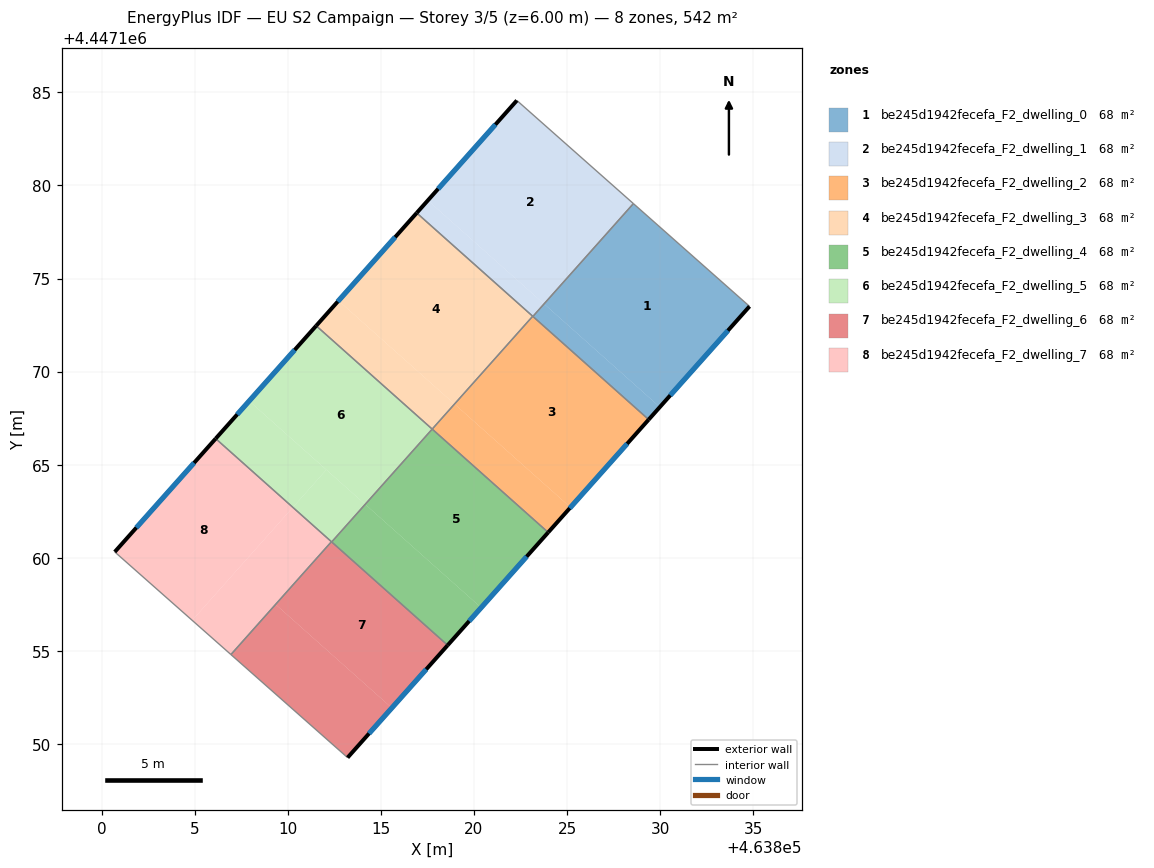
=== STOREY PLAN SPEC (per zone: floor XY polygon, exterior-wall plan segments, windows/doors) ===
zone 1: be245d1942fecefa_F2_dwelling_0  (67.7 m²)
  floor: (463829.98, 4447168.10) (463829.39, 4447167.42) (463823.17, 4447172.96) (463823.77, 4447173.64)
  floor: (463834.80, 4447173.50) (463829.39, 4447167.42) (463829.98, 4447168.10) (463823.77, 4447173.64) (463828.56, 4447179.03)
  exterior wall: (463829.39, 4447167.42) – (463834.80, 4447173.50)  [8.1 m]
    window: (463830.55, 4447168.73) – (463833.64, 4447172.20)  [8.0 m²]
  interior walls: 3
zone 2: be245d1942fecefa_F2_dwelling_1  (67.7 m²)
  floor: (463828.56, 4447179.02) (463823.77, 4447173.64) (463817.52, 4447179.20) (463822.30, 4447184.56)
  floor: (463823.75, 4447173.65) (463823.16, 4447172.97) (463816.92, 4447178.52) (463817.52, 4447179.20)
  floor: (463823.77, 4447173.64) (463823.17, 4447172.96) (463823.16, 4447172.97) (463823.75, 4447173.65)
  exterior wall: (463822.30, 4447184.56) – (463816.92, 4447178.52)  [8.1 m]
    window: (463821.15, 4447183.27) – (463818.08, 4447179.82)  [7.9 m²]
  interior walls: 4
zone 3: be245d1942fecefa_F2_dwelling_2  (67.7 m²)
  floor: (463829.39, 4447167.42) (463825.19, 4447162.71) (463818.96, 4447168.26) (463823.16, 4447172.97)
  floor: (463825.19, 4447162.71) (463823.99, 4447161.36) (463817.76, 4447166.91) (463818.96, 4447168.26)
  exterior wall: (463823.99, 4447161.36) – (463829.39, 4447167.42)  [8.1 m]
    window: (463825.14, 4447162.66) – (463828.23, 4447166.13)  [8.0 m²]
  interior walls: 4
zone 4: be245d1942fecefa_F2_dwelling_3  (67.7 m²)
  floor: (463823.16, 4447172.97) (463818.96, 4447168.26) (463812.73, 4447173.81) (463816.92, 4447178.52)
  floor: (463818.96, 4447168.26) (463817.76, 4447166.91) (463811.53, 4447172.46) (463812.73, 4447173.81)
  exterior wall: (463816.92, 4447178.52) – (463811.53, 4447172.46)  [8.1 m]
    window: (463815.77, 4447177.22) – (463812.68, 4447173.76)  [8.0 m²]
  interior walls: 3
zone 5: be245d1942fecefa_F2_dwelling_4  (67.7 m²)
  floor: (463823.99, 4447161.36) (463820.39, 4447157.32) (463814.16, 4447162.87) (463817.76, 4447166.91)
  floor: (463820.39, 4447157.32) (463818.59, 4447155.30) (463812.36, 4447160.85) (463814.16, 4447162.87)
  exterior wall: (463818.59, 4447155.30) – (463823.99, 4447161.36)  [8.1 m]
    window: (463819.74, 4447156.60) – (463822.83, 4447160.06)  [8.0 m²]
  interior walls: 3
zone 6: be245d1942fecefa_F2_dwelling_5  (67.7 m²)
  floor: (463817.76, 4447166.91) (463814.16, 4447162.87) (463807.93, 4447168.42) (463811.53, 4447172.46)
  floor: (463814.16, 4447162.87) (463812.36, 4447160.85) (463810.27, 4447162.71) (463812.07, 4447164.73)
  floor: (463812.07, 4447164.73) (463810.27, 4447162.71) (463806.13, 4447166.40) (463807.93, 4447168.42)
  exterior wall: (463811.53, 4447172.46) – (463806.13, 4447166.40)  [8.1 m]
    window: (463810.37, 4447171.16) – (463807.28, 4447167.70)  [8.0 m²]
  interior walls: 4
zone 7: be245d1942fecefa_F2_dwelling_6  (67.7 m²)
  floor: (463812.36, 4447160.85) (463809.36, 4447157.48) (463815.59, 4447151.93) (463813.21, 4447149.27) (463806.95, 4447154.80) (463812.34, 4447160.86)
  floor: (463818.59, 4447155.30) (463815.59, 4447151.93) (463809.36, 4447157.48) (463812.36, 4447160.85)
  exterior wall: (463813.21, 4447149.27) – (463818.59, 4447155.30)  [8.1 m]
    window: (463814.36, 4447150.56) – (463817.44, 4447154.01)  [7.9 m²]
  interior walls: 4
zone 8: be245d1942fecefa_F2_dwelling_7  (67.7 m²)
  floor: (463812.34, 4447160.86) (463806.95, 4447154.80) (463804.87, 4447156.64) (463810.27, 4447162.71)
  floor: (463810.27, 4447162.71) (463804.87, 4447156.64) (463800.71, 4447160.32) (463806.13, 4447166.40)
  exterior wall: (463806.13, 4447166.40) – (463800.71, 4447160.32)  [8.2 m]
    window: (463804.97, 4447165.10) – (463801.87, 4447161.62)  [8.0 m²]
  interior walls: 3

=== DERIVED (storey summary) ===
Building: EU S2 Campaign
Storey: 3 of 5  (floor level z = 6.00 m)
Storey gross floor area: 541.8 m²
Zones on this storey: 8
  - be245d1942fecefa_F2_dwelling_0: floor 67.7 m²; exterior wall 8.1 m (24.4 m²); 1 window(s) 8.0 m²; WWR 32.7%
  - be245d1942fecefa_F2_dwelling_1: floor 67.7 m²; exterior wall 8.1 m (24.3 m²); 1 window(s) 7.9 m²; WWR 32.7%
  - be245d1942fecefa_F2_dwelling_2: floor 67.7 m²; exterior wall 8.1 m (24.4 m²); 1 window(s) 8.0 m²; WWR 32.7%
  - be245d1942fecefa_F2_dwelling_3: floor 67.7 m²; exterior wall 8.1 m (24.4 m²); 1 window(s) 8.0 m²; WWR 32.7%
  - be245d1942fecefa_F2_dwelling_4: floor 67.7 m²; exterior wall 8.1 m (24.4 m²); 1 window(s) 8.0 m²; WWR 32.7%
  - be245d1942fecefa_F2_dwelling_5: floor 67.7 m²; exterior wall 8.1 m (24.4 m²); 1 window(s) 8.0 m²; WWR 32.7%
  - be245d1942fecefa_F2_dwelling_6: floor 67.7 m²; exterior wall 8.1 m (24.2 m²); 1 window(s) 7.9 m²; WWR 32.7%
  - be245d1942fecefa_F2_dwelling_7: floor 67.7 m²; exterior wall 8.2 m (24.5 m²); 1 window(s) 8.0 m²; WWR 32.7%
Zone adjacency (shared interzone walls):
  - be245d1942fecefa_F2_dwelling_0 ↔ be245d1942fecefa_F2_dwelling_1
  - be245d1942fecefa_F2_dwelling_0 ↔ be245d1942fecefa_F2_dwelling_2
  - be245d1942fecefa_F2_dwelling_1 ↔ be245d1942fecefa_F2_dwelling_2
  - be245d1942fecefa_F2_dwelling_1 ↔ be245d1942fecefa_F2_dwelling_3
  - be245d1942fecefa_F2_dwelling_2 ↔ be245d1942fecefa_F2_dwelling_3
  - be245d1942fecefa_F2_dwelling_2 ↔ be245d1942fecefa_F2_dwelling_4
  - be245d1942fecefa_F2_dwelling_3 ↔ be245d1942fecefa_F2_dwelling_5
  - be245d1942fecefa_F2_dwelling_4 ↔ be245d1942fecefa_F2_dwelling_5
  - be245d1942fecefa_F2_dwelling_4 ↔ be245d1942fecefa_F2_dwelling_6
  - be245d1942fecefa_F2_dwelling_5 ↔ be245d1942fecefa_F2_dwelling_6
  - be245d1942fecefa_F2_dwelling_5 ↔ be245d1942fecefa_F2_dwelling_7
  - be245d1942fecefa_F2_dwelling_6 ↔ be245d1942fecefa_F2_dwelling_7